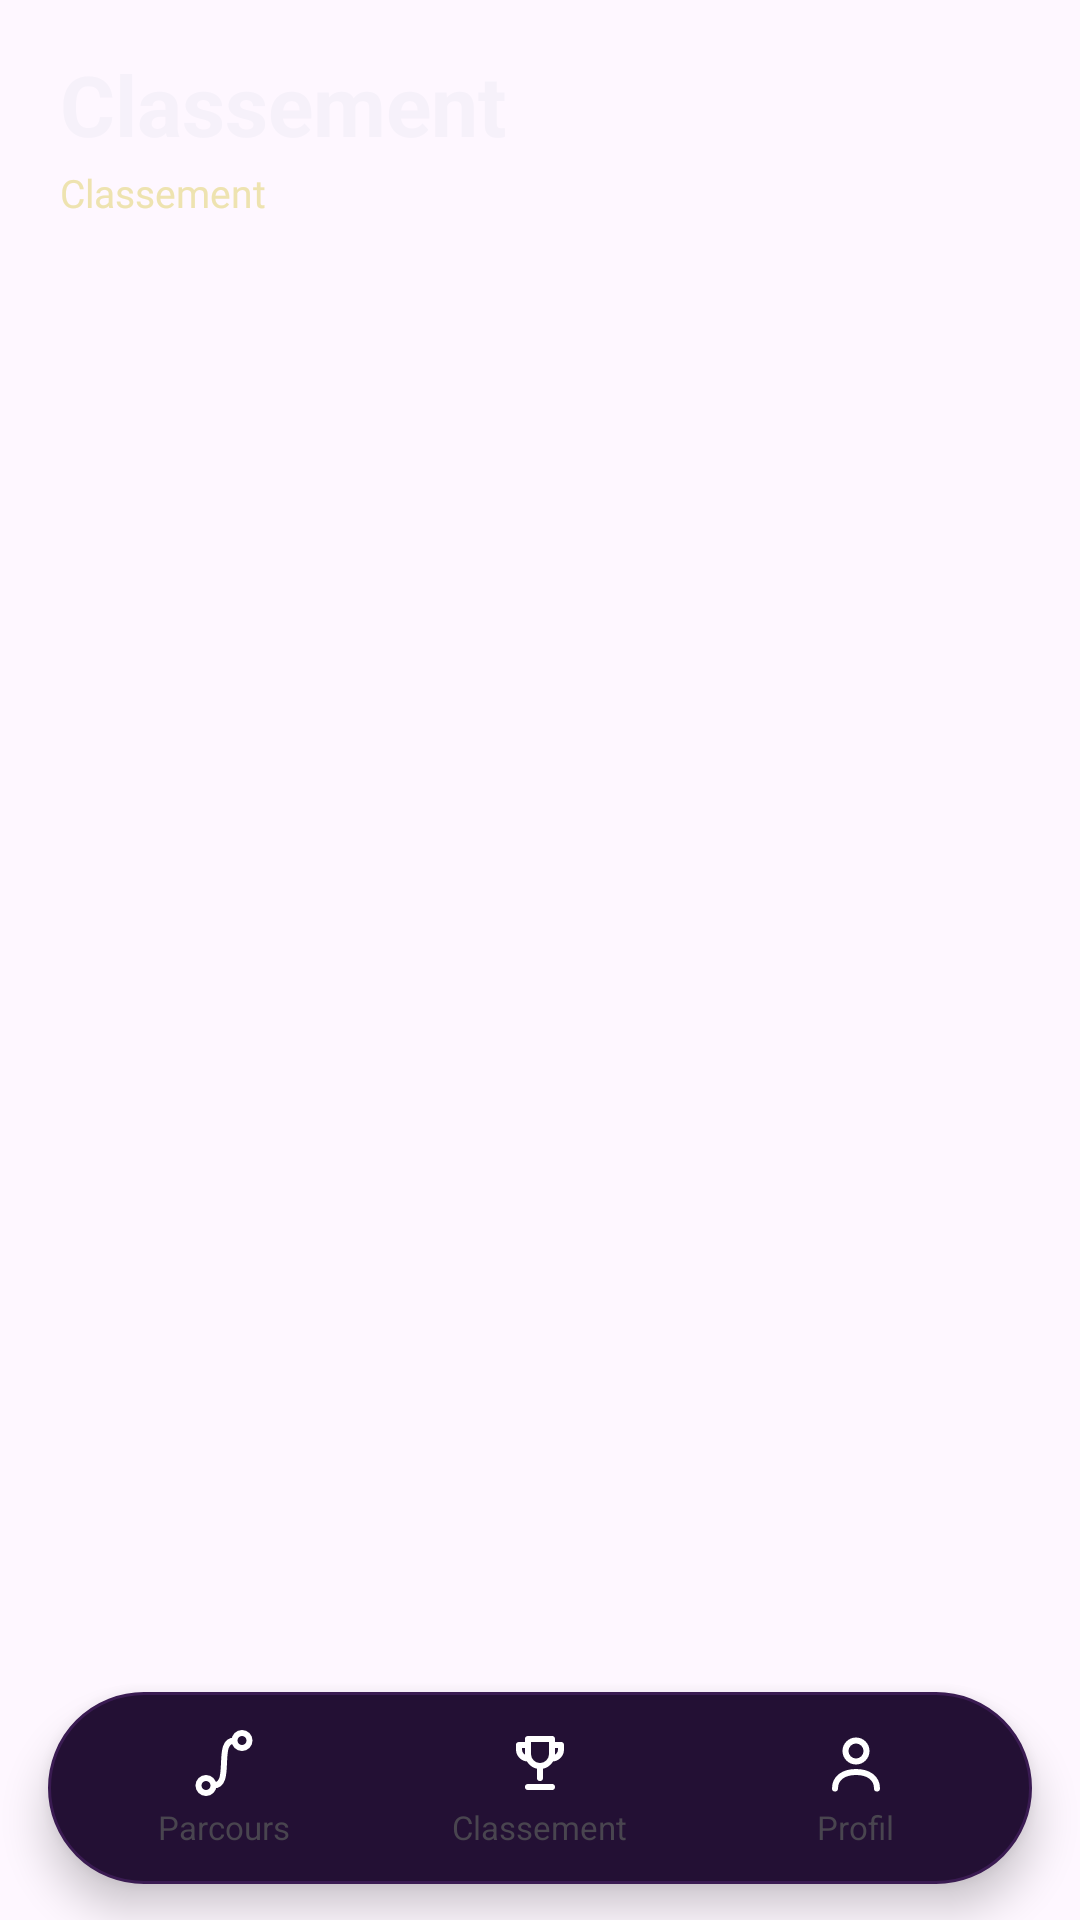

Layout XML and referenced resources for this Android screen:
<!-- AndroidManifest.xml: application theme Theme.CodeMissions -->
<!-- res/layout/activity_leaderboard.xml -->
<?xml version="1.0" encoding="utf-8"?>
<LinearLayout xmlns:android="http://schemas.android.com/apk/res/android"
    xmlns:app="http://schemas.android.com/apk/res-auto"
    android:layout_width="match_parent"
    android:layout_height="match_parent"
    android:orientation="vertical">

    <TextView
        android:layout_width="wrap_content"
        android:layout_height="wrap_content"
        android:layout_marginStart="20dp"
        android:layout_marginTop="16dp"
        android:text="Classement"
        android:textColor="@color/text_primary"
        android:textSize="28sp"
        android:textStyle="bold" />

    <TextView
        android:id="@+id/txtMyRank"
        android:layout_width="wrap_content"
        android:layout_height="wrap_content"
        android:layout_marginStart="20dp"
        android:layout_marginTop="2dp"
        android:fontFamily="@font/jetbrains_mono"
        android:text="Classement"
        android:textColor="@color/p_cream"
        android:textSize="13sp" />

    <TextView
        android:id="@+id/txtLeaderboardStatus"
        android:layout_width="match_parent"
        android:layout_height="wrap_content"
        android:paddingStart="20dp"
        android:paddingEnd="20dp"
        android:textColor="@color/verdict_error" />

    <LinearLayout
        android:layout_width="match_parent"
        android:layout_height="wrap_content"
        android:layout_marginTop="20dp"
        android:gravity="bottom|center_horizontal"
        android:orientation="horizontal"
        android:paddingStart="16dp"
        android:paddingEnd="16dp">

        <LinearLayout
            android:id="@+id/podium2"
            android:layout_width="0dp"
            android:layout_height="wrap_content"
            android:layout_marginStart="4dp"
            android:layout_marginEnd="4dp"
            android:layout_weight="1"
            android:gravity="center_horizontal"
            android:orientation="vertical"
            android:visibility="invisible">

            <TextView
                android:id="@+id/podium2Avatar"
                android:layout_width="56dp"
                android:layout_height="56dp"
                android:background="@drawable/bg_avatar_ring"
                android:gravity="center"
                android:text="A"
                android:textColor="@color/white"
                android:textSize="23sp"
                android:textStyle="bold" />

            <TextView
                android:id="@+id/podium2Name"
                android:layout_width="match_parent"
                android:layout_height="wrap_content"
                android:layout_marginTop="8dp"
                android:ellipsize="end"
                android:gravity="center"
                android:maxLines="1"
                android:text="-"
                android:textColor="@color/text_primary"
                android:textSize="13sp"
                android:textStyle="bold" />

            <TextView
                android:id="@+id/podium2Xp"
                android:layout_width="wrap_content"
                android:layout_height="wrap_content"
                android:layout_marginTop="6dp"
                android:background="@drawable/bg_xp_pill"
                android:fontFamily="@font/jetbrains_mono"
                android:paddingStart="10dp"
                android:paddingTop="3dp"
                android:paddingEnd="10dp"
                android:paddingBottom="3dp"
                android:text="0 XP"
                android:textColor="@color/p_deep"
                android:textSize="12sp"
                android:textStyle="bold" />

            <TextView
                android:layout_width="match_parent"
                android:layout_height="86dp"
                android:layout_marginTop="10dp"
                android:background="@drawable/bg_podium"
                android:fontFamily="@font/jetbrains_mono"
                android:gravity="center_horizontal"
                android:paddingTop="12dp"
                android:text="2"
                android:textColor="#80EEE3B0"
                android:textSize="28sp" />
        </LinearLayout>

        <LinearLayout
            android:id="@+id/podium1"
            android:layout_width="0dp"
            android:layout_height="wrap_content"
            android:layout_marginStart="4dp"
            android:layout_marginEnd="4dp"
            android:layout_weight="1"
            android:gravity="center_horizontal"
            android:orientation="vertical"
            android:visibility="invisible">

            <ImageView
                android:layout_width="26dp"
                android:layout_height="26dp"
                android:layout_marginBottom="2dp"
                android:importantForAccessibility="no"
                android:src="@drawable/ic_nav_trophy"
                app:tint="@color/rank_gold" />

            <TextView
                android:id="@+id/podium1Avatar"
                android:layout_width="68dp"
                android:layout_height="68dp"
                android:background="@drawable/bg_avatar_ring"
                android:gravity="center"
                android:text="A"
                android:textColor="@color/white"
                android:textSize="28sp"
                android:textStyle="bold" />

            <TextView
                android:id="@+id/podium1Name"
                android:layout_width="match_parent"
                android:layout_height="wrap_content"
                android:layout_marginTop="8dp"
                android:ellipsize="end"
                android:gravity="center"
                android:maxLines="1"
                android:text="-"
                android:textColor="@color/text_primary"
                android:textSize="13sp"
                android:textStyle="bold" />

            <TextView
                android:id="@+id/podium1Xp"
                android:layout_width="wrap_content"
                android:layout_height="wrap_content"
                android:layout_marginTop="6dp"
                android:background="@drawable/bg_xp_pill"
                android:fontFamily="@font/jetbrains_mono"
                android:paddingStart="10dp"
                android:paddingTop="3dp"
                android:paddingEnd="10dp"
                android:paddingBottom="3dp"
                android:text="0 XP"
                android:textColor="@color/p_deep"
                android:textSize="12sp"
                android:textStyle="bold" />

            <TextView
                android:layout_width="match_parent"
                android:layout_height="118dp"
                android:layout_marginTop="10dp"
                android:background="@drawable/bg_podium_first"
                android:fontFamily="@font/jetbrains_mono"
                android:gravity="center_horizontal"
                android:paddingTop="12dp"
                android:text="1"
                android:textColor="#80EEE3B0"
                android:textSize="34sp" />
        </LinearLayout>

        <LinearLayout
            android:id="@+id/podium3"
            android:layout_width="0dp"
            android:layout_height="wrap_content"
            android:layout_marginStart="4dp"
            android:layout_marginEnd="4dp"
            android:layout_weight="1"
            android:gravity="center_horizontal"
            android:orientation="vertical"
            android:visibility="invisible">

            <TextView
                android:id="@+id/podium3Avatar"
                android:layout_width="56dp"
                android:layout_height="56dp"
                android:background="@drawable/bg_avatar_ring"
                android:gravity="center"
                android:text="A"
                android:textColor="@color/white"
                android:textSize="23sp"
                android:textStyle="bold" />

            <TextView
                android:id="@+id/podium3Name"
                android:layout_width="match_parent"
                android:layout_height="wrap_content"
                android:layout_marginTop="8dp"
                android:ellipsize="end"
                android:gravity="center"
                android:maxLines="1"
                android:text="-"
                android:textColor="@color/text_primary"
                android:textSize="13sp"
                android:textStyle="bold" />

            <TextView
                android:id="@+id/podium3Xp"
                android:layout_width="wrap_content"
                android:layout_height="wrap_content"
                android:layout_marginTop="6dp"
                android:background="@drawable/bg_xp_pill"
                android:fontFamily="@font/jetbrains_mono"
                android:paddingStart="10dp"
                android:paddingTop="3dp"
                android:paddingEnd="10dp"
                android:paddingBottom="3dp"
                android:text="0 XP"
                android:textColor="@color/p_deep"
                android:textSize="12sp"
                android:textStyle="bold" />

            <TextView
                android:layout_width="match_parent"
                android:layout_height="66dp"
                android:layout_marginTop="10dp"
                android:background="@drawable/bg_podium"
                android:fontFamily="@font/jetbrains_mono"
                android:gravity="center_horizontal"
                android:paddingTop="12dp"
                android:text="3"
                android:textColor="#80EEE3B0"
                android:textSize="28sp" />
        </LinearLayout>

    </LinearLayout>

    <FrameLayout
        android:layout_width="match_parent"
        android:layout_height="0dp"
        android:layout_weight="1"
        android:background="@drawable/bg_card_top"
        android:paddingTop="6dp">

        <ListView
            android:id="@+id/listViewLeaderboard"
            android:layout_width="match_parent"
            android:layout_height="match_parent"
            android:divider="@color/border"
            android:dividerHeight="1dp"
            android:clipToPadding="false"
            android:paddingBottom="8dp"
            android:scrollbars="none" />
    </FrameLayout>

    <include layout="@layout/include_bottom_nav" />
</LinearLayout>
<!-- res/layout/include_bottom_nav.xml (included above) -->
<?xml version="1.0" encoding="utf-8"?>
<LinearLayout xmlns:android="http://schemas.android.com/apk/res/android"
    android:layout_width="match_parent"
    android:layout_height="64dp"
    android:layout_marginStart="16dp"
    android:layout_marginTop="6dp"
    android:layout_marginEnd="16dp"
    android:layout_marginBottom="12dp"
    android:background="@drawable/bg_nav_float"
    android:elevation="8dp"
    android:orientation="horizontal"
    android:padding="6dp">

    <LinearLayout
        android:id="@+id/navRoadmap"
        android:layout_width="0dp"
        android:layout_height="match_parent"
        android:layout_weight="1"
        android:gravity="center"
        android:orientation="vertical">

        <ImageView
            android:id="@+id/navRoadmapIcon"
            android:layout_width="24dp"
            android:layout_height="24dp"
            android:importantForAccessibility="no"
            android:src="@drawable/ic_nav_roadmap" />

        <TextView
            android:id="@+id/navRoadmapLabel"
            android:layout_width="wrap_content"
            android:layout_height="wrap_content"
            android:layout_marginTop="2dp"
            android:text="Parcours"
            android:textSize="11sp" />
    </LinearLayout>

    <LinearLayout
        android:id="@+id/navLeaderboard"
        android:layout_width="0dp"
        android:layout_height="match_parent"
        android:layout_weight="1"
        android:gravity="center"
        android:orientation="vertical">

        <ImageView
            android:id="@+id/navLeaderboardIcon"
            android:layout_width="24dp"
            android:layout_height="24dp"
            android:importantForAccessibility="no"
            android:src="@drawable/ic_nav_trophy" />

        <TextView
            android:id="@+id/navLeaderboardLabel"
            android:layout_width="wrap_content"
            android:layout_height="wrap_content"
            android:layout_marginTop="2dp"
            android:text="Classement"
            android:textSize="11sp" />
    </LinearLayout>

    <LinearLayout
        android:id="@+id/navProfile"
        android:layout_width="0dp"
        android:layout_height="match_parent"
        android:layout_weight="1"
        android:gravity="center"
        android:orientation="vertical">

        <ImageView
            android:id="@+id/navProfileIcon"
            android:layout_width="24dp"
            android:layout_height="24dp"
            android:importantForAccessibility="no"
            android:src="@drawable/ic_nav_profile" />

        <TextView
            android:id="@+id/navProfileLabel"
            android:layout_width="wrap_content"
            android:layout_height="wrap_content"
            android:layout_marginTop="2dp"
            android:text="Profil"
            android:textSize="11sp" />
    </LinearLayout>

    <LinearLayout
        android:id="@+id/navAdmin"
        android:layout_width="0dp"
        android:layout_height="match_parent"
        android:layout_weight="1"
        android:gravity="center"
        android:orientation="vertical"
        android:visibility="gone">

        <ImageView
            android:id="@+id/navAdminIcon"
            android:layout_width="24dp"
            android:layout_height="24dp"
            android:importantForAccessibility="no"
            android:src="@drawable/ic_nav_admin" />

        <TextView
            android:id="@+id/navAdminLabel"
            android:layout_width="wrap_content"
            android:layout_height="wrap_content"
            android:layout_marginTop="2dp"
            android:text="Admin"
            android:textSize="11sp" />
    </LinearLayout>
</LinearLayout>
<!-- resources referenced by this layout -->
<resources>
  <color name="border">#3A1B52</color>
  <color name="p_cream">#EEE3B0</color>
  <color name="p_deep">#290044</color>
  <color name="rank_gold">#EEE3B0</color>
  <color name="text_primary">#F6F1FA</color>
  <color name="verdict_error">#FF6B8A</color>
  <color name="white">#FFFFFFFF</color>
  <!-- drawable bg_avatar_ring (drawable) -->
  <?xml version="1.0" encoding="utf-8"?>
  <shape xmlns:android="http://schemas.android.com/apk/res/android" android:shape="oval">
      <solid android:color="#33FFFFFF" />
      <stroke android:width="2dp" android:color="@color/py_yellow" />
  </shape>
  <!-- drawable bg_nav_float (drawable) -->
  <?xml version="1.0" encoding="utf-8"?>
  <shape xmlns:android="http://schemas.android.com/apk/res/android" android:shape="rectangle">
      <solid android:color="@color/surface_alt" />
      <stroke android:width="1dp" android:color="@color/border" />
      <corners android:radius="32dp" />
  </shape>
  <!-- drawable bg_podium (drawable) -->
  <?xml version="1.0" encoding="utf-8"?>
  <shape xmlns:android="http://schemas.android.com/apk/res/android" android:shape="rectangle">
      <gradient android:angle="270" android:startColor="#998A2A78" android:endColor="#008A2A78" />
      <corners android:topLeftRadius="16dp" android:topRightRadius="16dp" />
  </shape>
  <!-- drawable bg_podium_first (drawable) -->
  <?xml version="1.0" encoding="utf-8"?>
  <shape xmlns:android="http://schemas.android.com/apk/res/android" android:shape="rectangle">
      <gradient android:angle="270" android:startColor="#EE8A2A78" android:endColor="#00500071" />
      <corners android:topLeftRadius="16dp" android:topRightRadius="16dp" />
  </shape>
  <!-- drawable bg_xp_pill (drawable) -->
  <?xml version="1.0" encoding="utf-8"?>
  <shape xmlns:android="http://schemas.android.com/apk/res/android" android:shape="rectangle">
      <gradient android:angle="0" android:startColor="@color/cta_start" android:endColor="@color/cta_end" />
      <corners android:radius="10dp" />
  </shape>
  <!-- drawable ic_nav_admin (drawable) -->
  <?xml version="1.0" encoding="utf-8"?>
  <vector xmlns:android="http://schemas.android.com/apk/res/android"
      android:width="24dp"
      android:height="24dp"
      android:viewportWidth="24"
      android:viewportHeight="24">
      <path
          android:pathData="M12,3l7,3v5c0,5 -3,8 -7,10c-4,-2 -7,-5 -7,-10V6z M9,12l2,2l4,-4"
          android:strokeColor="#FFFFFFFF"
          android:strokeWidth="2"
          android:strokeLineCap="round"
          android:strokeLineJoin="round" />
  </vector>
  <!-- drawable ic_nav_profile (drawable) -->
  <?xml version="1.0" encoding="utf-8"?>
  <vector xmlns:android="http://schemas.android.com/apk/res/android"
      android:width="24dp"
      android:height="24dp"
      android:viewportWidth="24"
      android:viewportHeight="24">
      <path
          android:pathData="M8.5,8a3.5,3.5 0 1,0 7,0a3.5,3.5 0 1,0 -7,0 M5,20.5c0,-3.6 3,-5.5 7,-5.5s7,1.9 7,5.5"
          android:strokeColor="#FFFFFFFF"
          android:strokeWidth="2"
          android:strokeLineCap="round"
          android:strokeLineJoin="round" />
  </vector>
  <style name="Theme.CodeMissions" parent="Base.Theme.CodeMissions" />
  <color name="py_yellow">#EEE3B0</color>
  <color name="surface_alt">#231034</color>
  <color name="cta_start">#F5EDC8</color>
  <color name="cta_end">#EEE3B0</color>
  <style name="Base.Theme.CodeMissions" parent="Theme.Material3.DayNight.NoActionBar">
          <item name="colorPrimary">@color/brand_primary</item>
          <item name="colorOnPrimary">@color/white</item>
      </style>
  <color name="brand_primary">#EEE3B0</color>
</resources>
